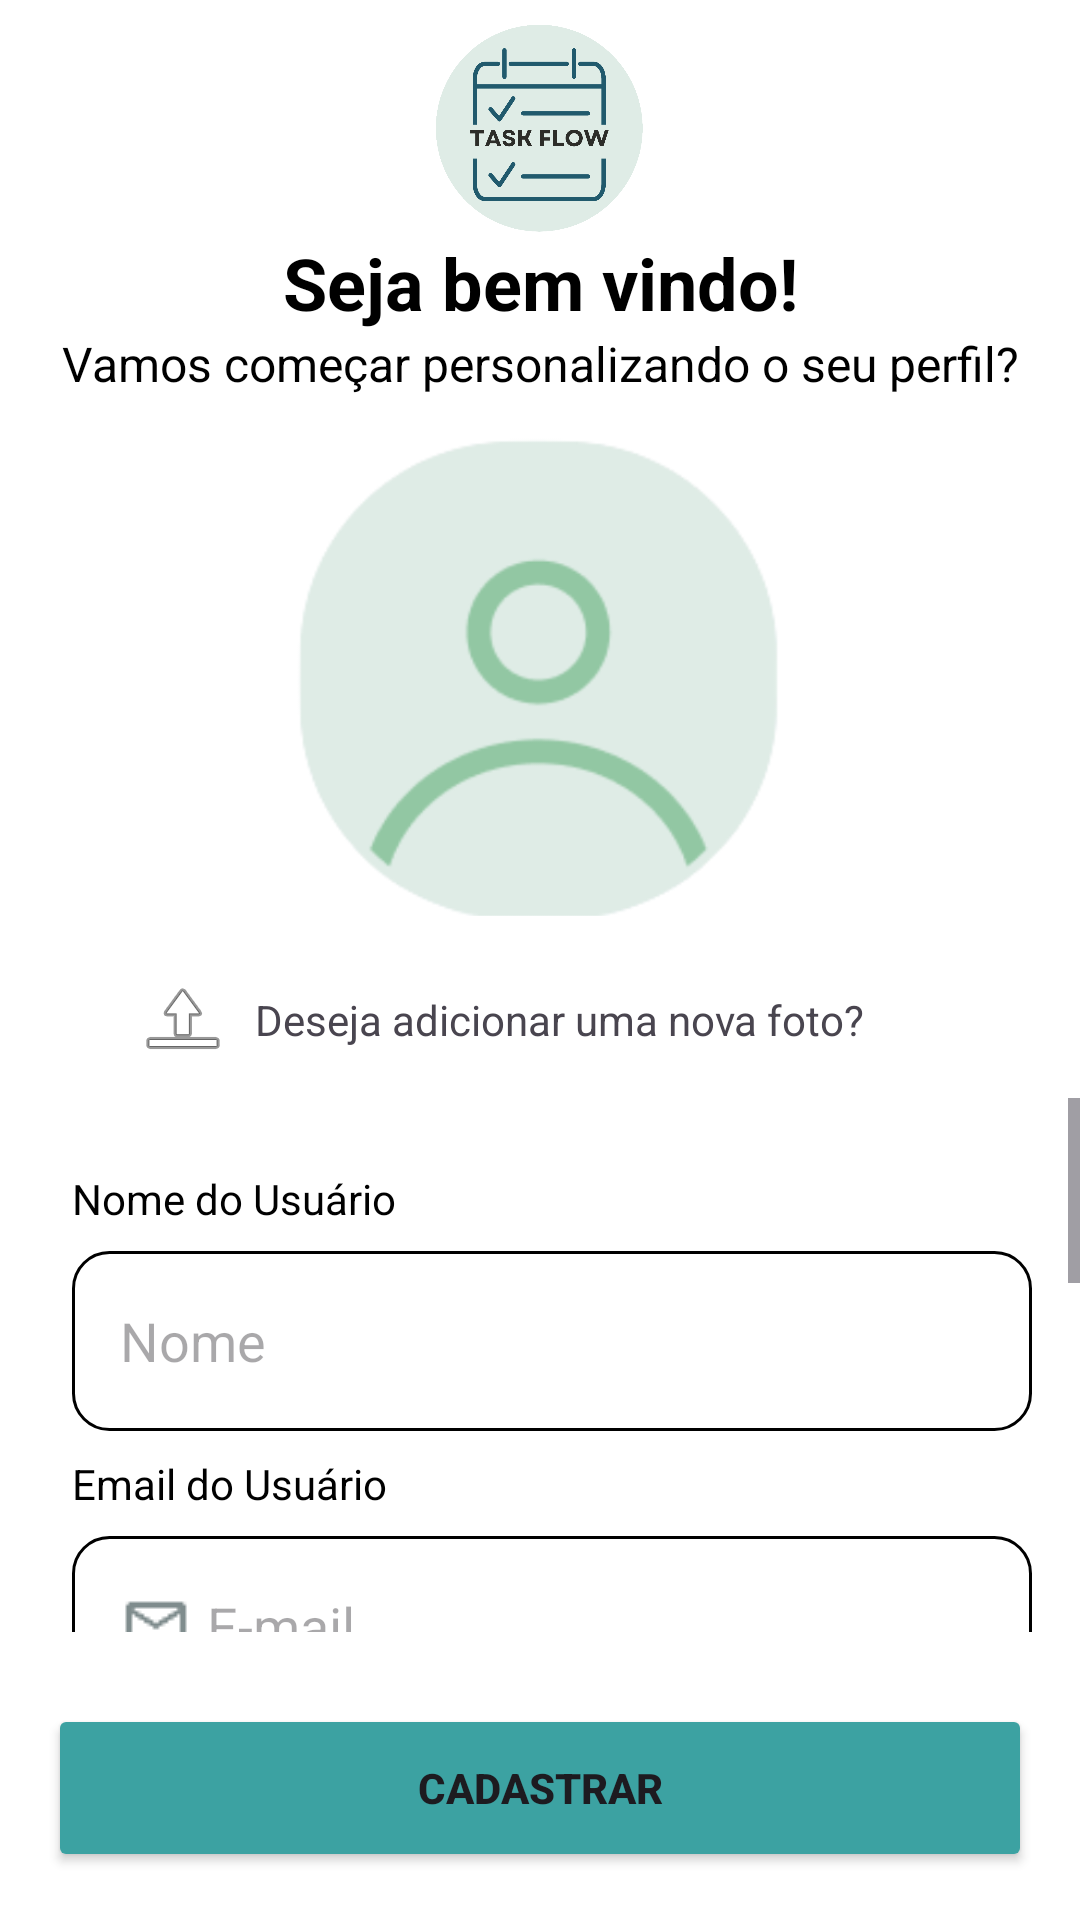

Produce the Android XML layout that renders to this screen, including the resource entries it uses.
<!-- AndroidManifest.xml: application theme Theme.TaskFlow -->
<!-- res/layout/activity_tela_cadastro.xml -->
<?xml version="1.0" encoding="utf-8"?>
<androidx.constraintlayout.widget.ConstraintLayout xmlns:android="http://schemas.android.com/apk/res/android"
    xmlns:app="http://schemas.android.com/apk/res-auto"
    xmlns:tools="http://schemas.android.com/tools"
    android:id="@+id/teste"
    android:layout_width="match_parent"
    android:layout_height="match_parent"
    android:background="@color/white"
    tools:context=".TelaCadastro">

    <ImageView
        android:id="@+id/imageView13"
        android:layout_width="80dp"
        android:layout_height="70dp"
        android:layout_marginTop="8dp"
        app:layout_constraintEnd_toEndOf="parent"
        app:layout_constraintStart_toStartOf="parent"
        app:layout_constraintTop_toTopOf="parent"
        app:srcCompat="@drawable/logotask" />

    <TextView
        android:id="@+id/textView2"
        android:layout_width="wrap_content"
        android:layout_height="wrap_content"
        android:text="Seja bem vindo!"
        android:textColor="@color/black"
        android:textSize="24sp"
        android:textStyle="bold"
        app:layout_constraintEnd_toEndOf="parent"
        app:layout_constraintStart_toStartOf="parent"
        app:layout_constraintTop_toBottomOf="@id/imageView13" />

    <TextView
        android:id="@+id/textView4"
        android:layout_width="wrap_content"
        android:layout_height="wrap_content"
        android:text="Vamos começar personalizando o seu perfil?"
        android:textAlignment="center"
        android:textColor="@color/black"
        android:textSize="16sp"
        app:layout_constraintEnd_toEndOf="parent"
        app:layout_constraintStart_toStartOf="parent"
        app:layout_constraintTop_toBottomOf="@id/textView2" />

    <ImageView
        android:id="@+id/imageView"
        android:layout_width="208dp"
        android:layout_height="182dp"
        app:layout_constraintEnd_toEndOf="parent"
        app:layout_constraintStart_toStartOf="parent"
        app:layout_constraintTop_toBottomOf="@id/textView4"
        app:srcCompat="@drawable/usertype" />

    <TextView
        android:id="@+id/textView3"
        android:layout_width="245dp"
        android:layout_height="36dp"
        android:layout_marginTop="8dp"
        android:drawableStart="@android:drawable/ic_menu_upload"
        android:drawablePadding="8dp"
        android:gravity="center_vertical"
        android:text="Deseja adicionar uma nova foto?"

        app:layout_constraintEnd_toEndOf="parent"
        app:layout_constraintHorizontal_bias="0.391"
        app:layout_constraintStart_toStartOf="parent"
        app:layout_constraintTop_toBottomOf="@+id/imageView" />

    <ScrollView
        android:id="@+id/scrollView2"
        android:layout_width="0dp"
        android:layout_height="0dp"
        android:layout_marginTop="8dp"
        android:layout_marginBottom="8dp"
        app:layout_constraintBottom_toTopOf="@id/btnEntrarLogin"
        app:layout_constraintEnd_toEndOf="parent"
        app:layout_constraintStart_toStartOf="parent"
        app:layout_constraintTop_toBottomOf="@+id/textView3">

        <LinearLayout
            android:layout_width="match_parent"
            android:layout_height="wrap_content"
            android:orientation="vertical"
            android:padding="24dp"
            android:paddingLeft="24dp"
            android:paddingTop="16dp"
            android:paddingEnd="16dp"
            android:paddingRight="24dp">

            <TextView
                android:id="@+id/textView6"
                android:layout_width="wrap_content"
                android:layout_height="wrap_content"
                android:text="Nome do Usuário"
                android:textColor="@color/black"
                android:textSize="14sp" />

            <EditText
                android:id="@+id/txtnome"
                android:layout_width="match_parent"
                android:layout_height="60dp"
                android:layout_marginTop="8dp"
                android:background="@drawable/imput_email"
                android:drawableStart="@drawable/usericone"
                android:drawablePadding="5dp"
                android:drawableTint="#7f8c8d"
                android:hint="Nome"
                android:inputType="text"
                android:paddingStart="16dp"
                android:paddingTop="12dp"
                android:paddingEnd="16dp"
                android:paddingBottom="12dp" />

            <TextView
                android:id="@+id/textView39"
                android:layout_width="wrap_content"
                android:layout_height="wrap_content"
                android:layout_marginTop="8dp"
                android:text="Email do Usuário"
                android:textColor="@color/black" />

            <EditText
                android:id="@+id/txtemail"
                android:layout_width="match_parent"
                android:layout_height="60dp"
                android:layout_marginTop="8dp"
                android:background="@drawable/imput_email"
                android:drawableStart="@drawable/email"
                android:drawablePadding="5dp"
                android:drawableTint="#7f8c8d"
                android:hint="E-mail"
                android:inputType="textEmailAddress"
                android:paddingStart="16dp"
                android:paddingTop="12dp"
                android:paddingEnd="16dp"
                android:paddingBottom="12dp" />

            <TextView
                android:id="@+id/textView41"
                android:layout_width="wrap_content"
                android:layout_height="wrap_content"
                android:layout_marginTop="8dp"
                android:text="Nick do Usuário"
                android:textColor="@color/black" />

            <EditText
                android:id="@+id/tilSenha"
                android:layout_width="match_parent"
                android:layout_height="60dp"
                android:layout_marginTop="8dp"
                android:background="@drawable/imput_email"
                android:drawableStart="@drawable/arroba"
                android:drawablePadding="5dp"
                android:drawableTint="#C9090909"
                android:hint="Seu_Nick"
                android:inputType="text"
                android:paddingStart="12dp"
                android:paddingTop="12dp"
                android:paddingEnd="12dp"
                android:paddingBottom="12dp" />

            <TextView
                android:id="@+id/textView42"
                android:layout_width="wrap_content"
                android:layout_height="wrap_content"
                android:layout_marginTop="8dp"
                android:text="Senha"
                android:textColor="@color/black" />

            <com.google.android.material.textfield.TextInputLayout
                android:layout_width="match_parent"
                android:layout_height="wrap_content"
                android:layout_marginTop="8dp"
                app:endIconMode="password_toggle"
                app:endIconDrawable="@drawable/olho_senha"
                app:hintEnabled="false">

                <EditText
                    android:id="@+id/txtsenha"
                    android:layout_width="match_parent"
                    android:layout_height="60dp"
                    android:background="@drawable/imput_email"
                    android:drawableStart="@drawable/senha"
                    android:drawablePadding="5dp"
                    android:hint="Senha"
                    android:inputType="textPassword"
                    android:paddingStart="12dp"
                    android:paddingTop="12dp"
                    android:paddingEnd="12dp"
                    android:paddingBottom="12dp"
                    android:textAlignment="textStart" />
            </com.google.android.material.textfield.TextInputLayout>

            <TextView
                android:id="@+id/textView43"
                android:layout_width="wrap_content"
                android:layout_height="wrap_content"
                android:layout_marginTop="8dp"
                android:text="Confirmar Senha"
                android:textColor="@color/black" />

            <com.google.android.material.textfield.TextInputLayout
                android:layout_width="match_parent"
                android:layout_height="wrap_content"
                android:layout_marginTop="8dp"
                app:endIconMode="password_toggle"
                app:endIconDrawable="@drawable/olho_senha"
                app:hintEnabled="false">

                <EditText
                    android:id="@+id/txtconfirmasenha"
                    android:layout_width="match_parent"
                    android:layout_height="60dp"
                    android:background="@drawable/imput_email"
                    android:drawableStart="@drawable/senha"
                    android:drawablePadding="0dp"
                    android:hint="Confirma sua senha"
                    android:inputType="textPassword"
                    android:paddingStart="12dp"
                    android:paddingTop="12dp"
                    android:paddingEnd="12dp"
                    android:paddingBottom="12dp"
                    android:textAlignment="textStart" />
            </com.google.android.material.textfield.TextInputLayout>

        </LinearLayout>
    </ScrollView>

    <Button
        android:id="@+id/btnEntrarLogin"
        android:layout_width="0dp"
        android:layout_height="56dp"
        android:layout_margin="16dp"
        android:backgroundTint="@color/Secundaria"
        android:text="CADASTRAR"
        android:textStyle="bold"
        app:layout_constraintBottom_toBottomOf="parent"
        app:layout_constraintEnd_toEndOf="parent"
        app:layout_constraintStart_toStartOf="parent"
        app:layout_constraintTop_toBottomOf="@+id/scrollView2" />
</androidx.constraintlayout.widget.ConstraintLayout>
<!-- resources referenced by this layout -->
<resources>
  <color name="Secundaria">#3ca2a2</color>
  <color name="black">#FF000000</color>
  <color name="white">#FFFFFFFF</color>
  <!-- drawable arroba: png bitmap (drawable, 683 bytes) -->
  <!-- drawable email: png bitmap (drawable, 262 bytes) -->
  <!-- drawable imput_email (drawable) -->
  <?xml version="1.0" encoding="utf-8"?>
  <shape xmlns:android="http://schemas.android.com/apk/res/android"
      android:shape="rectangle">
  
  
      <solid  android:color="#ffff"></solid>
      <corners android:radius="12dp"/>
      <stroke android:color="@color/black" android:width="1.0dp"/>
  
  </shape>
  <!-- drawable logotask: png bitmap (drawable, 43027 bytes) -->
  <!-- drawable olho_senha (drawable) -->
  <?xml version="1.0" encoding="utf-8"?>
  <selector xmlns:android="http://schemas.android.com/apk/res/android">
      <item
          android:drawable="@drawable/versenha_24x24"
          android:state_checked="true"/>
      <item
          android:drawable="@drawable/escondersenha"/>
  </selector>
  <!-- drawable usertype: png bitmap (drawable, 36458 bytes) -->
  <style name="Theme.TaskFlow" parent="Base.Theme.TaskFlow" />
  <!-- drawable versenha_24x24: png bitmap (drawable, 144 bytes) -->
  <!-- drawable escondersenha: png bitmap (drawable, 627 bytes) -->
  <style name="Base.Theme.TaskFlow" parent="Theme.Material3.DayNight.NoActionBar">
          
           <item name="colorPrimary">@color/Principal</item>
      </style>
  <color name="Principal">#215a6d</color>
</resources>
